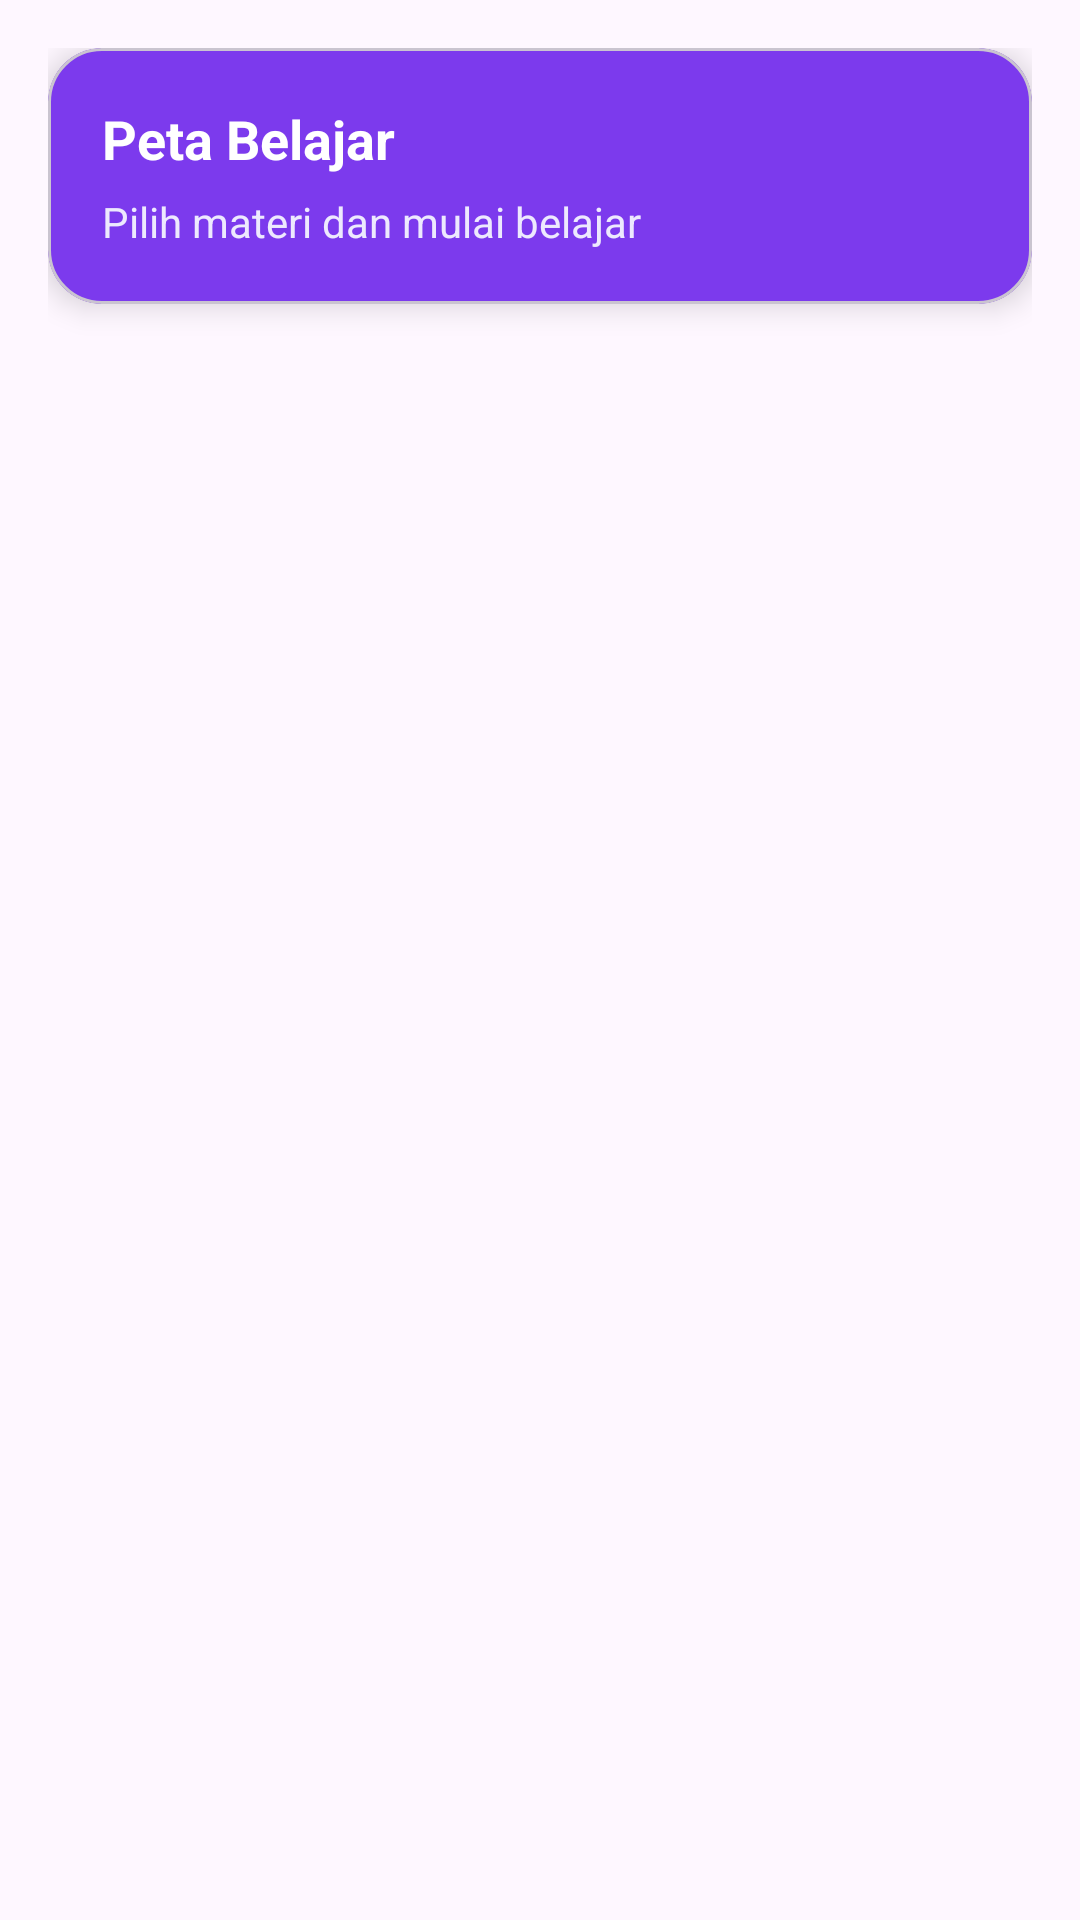

Here is an Android app screen rendered from its layout file. Give the layout XML and the strings, colors and styles it references.
<!-- AndroidManifest.xml: application theme Theme.Chatbot -->
<!-- res/layout/activity_peta_materi.xml -->
<LinearLayout xmlns:android="http://schemas.android.com/apk/res/android"
    xmlns:app="http://schemas.android.com/apk/res-auto"
    android:orientation="vertical"
    android:layout_width="match_parent"
    android:layout_height="match_parent"
    android:padding="16dp">

    <com.google.android.material.card.MaterialCardView
        android:layout_width="match_parent"
        android:layout_height="wrap_content"
        app:cardCornerRadius="18dp"
        app:cardElevation="6dp"
        app:cardBackgroundColor="#7C3AED">

        <LinearLayout
            android:layout_width="match_parent"
            android:layout_height="wrap_content"
            android:padding="18dp"
            android:orientation="vertical">

            <TextView
                android:id="@+id/tvHeaderTitle"
                android:layout_width="match_parent"
                android:layout_height="wrap_content"
                android:text="Peta Belajar"
                android:textColor="#FFFFFF"
                android:textStyle="bold"
                android:textSize="18sp"/>

            <TextView
                android:id="@+id/tvHeaderSub"
                android:layout_width="match_parent"
                android:layout_height="wrap_content"
                android:layout_marginTop="6dp"
                android:text="Pilih materi dan mulai belajar"
                android:textColor="#EDE9FE"/>
        </LinearLayout>
    </com.google.android.material.card.MaterialCardView>

    <androidx.recyclerview.widget.RecyclerView
        android:id="@+id/rvModules"
        android:layout_width="match_parent"
        android:layout_height="match_parent"
        android:layout_marginTop="16dp"
        android:clipToPadding="false"/>
</LinearLayout>
<!-- resources referenced by this layout -->
<resources>
  <style name="Theme.Chatbot" parent="Base.Theme.Chatbot" />
  <style name="Base.Theme.Chatbot" parent="Theme.Material3.DayNight.NoActionBar">
          
          <item name="colorPrimary">@color/black</item>
      </style>
  <color name="black">#FF000000</color>
</resources>
